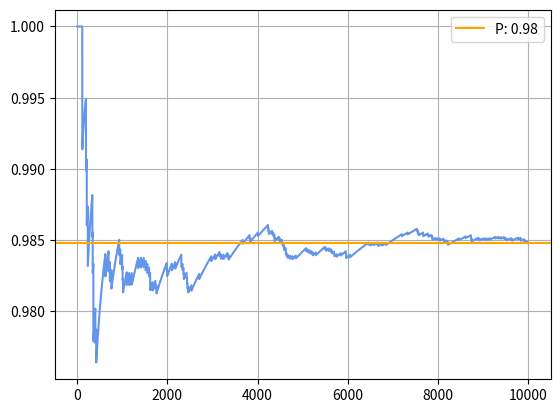

Source code (Python):
import matplotlib.pyplot as plt
import numpy as np

res = []
counter = 0
simulation = 10000


def wurf():
    return np.random.randint(1, 7)


for i in range(simulation):
    list_ = [wurf() for _ in range(6)]
    sorted_list_ = np.sort(list_)
    l, r = 0, 1
    dupl = False

    while r < len(sorted_list_):
        if sorted_list_[r] == sorted_list_[l]:
            dupl = True
            break
        l += 1
        r += 1

    if dupl:
        counter += 1

    res.append(counter / (i + 1))


array = wurf()

w = counter/simulation

plt.plot(res, color="cornflowerblue")
plt.axhline(y=w, color="orange", label=f"P: {w:.2f}")
plt.legend()
plt.grid(True)
plt.show()
